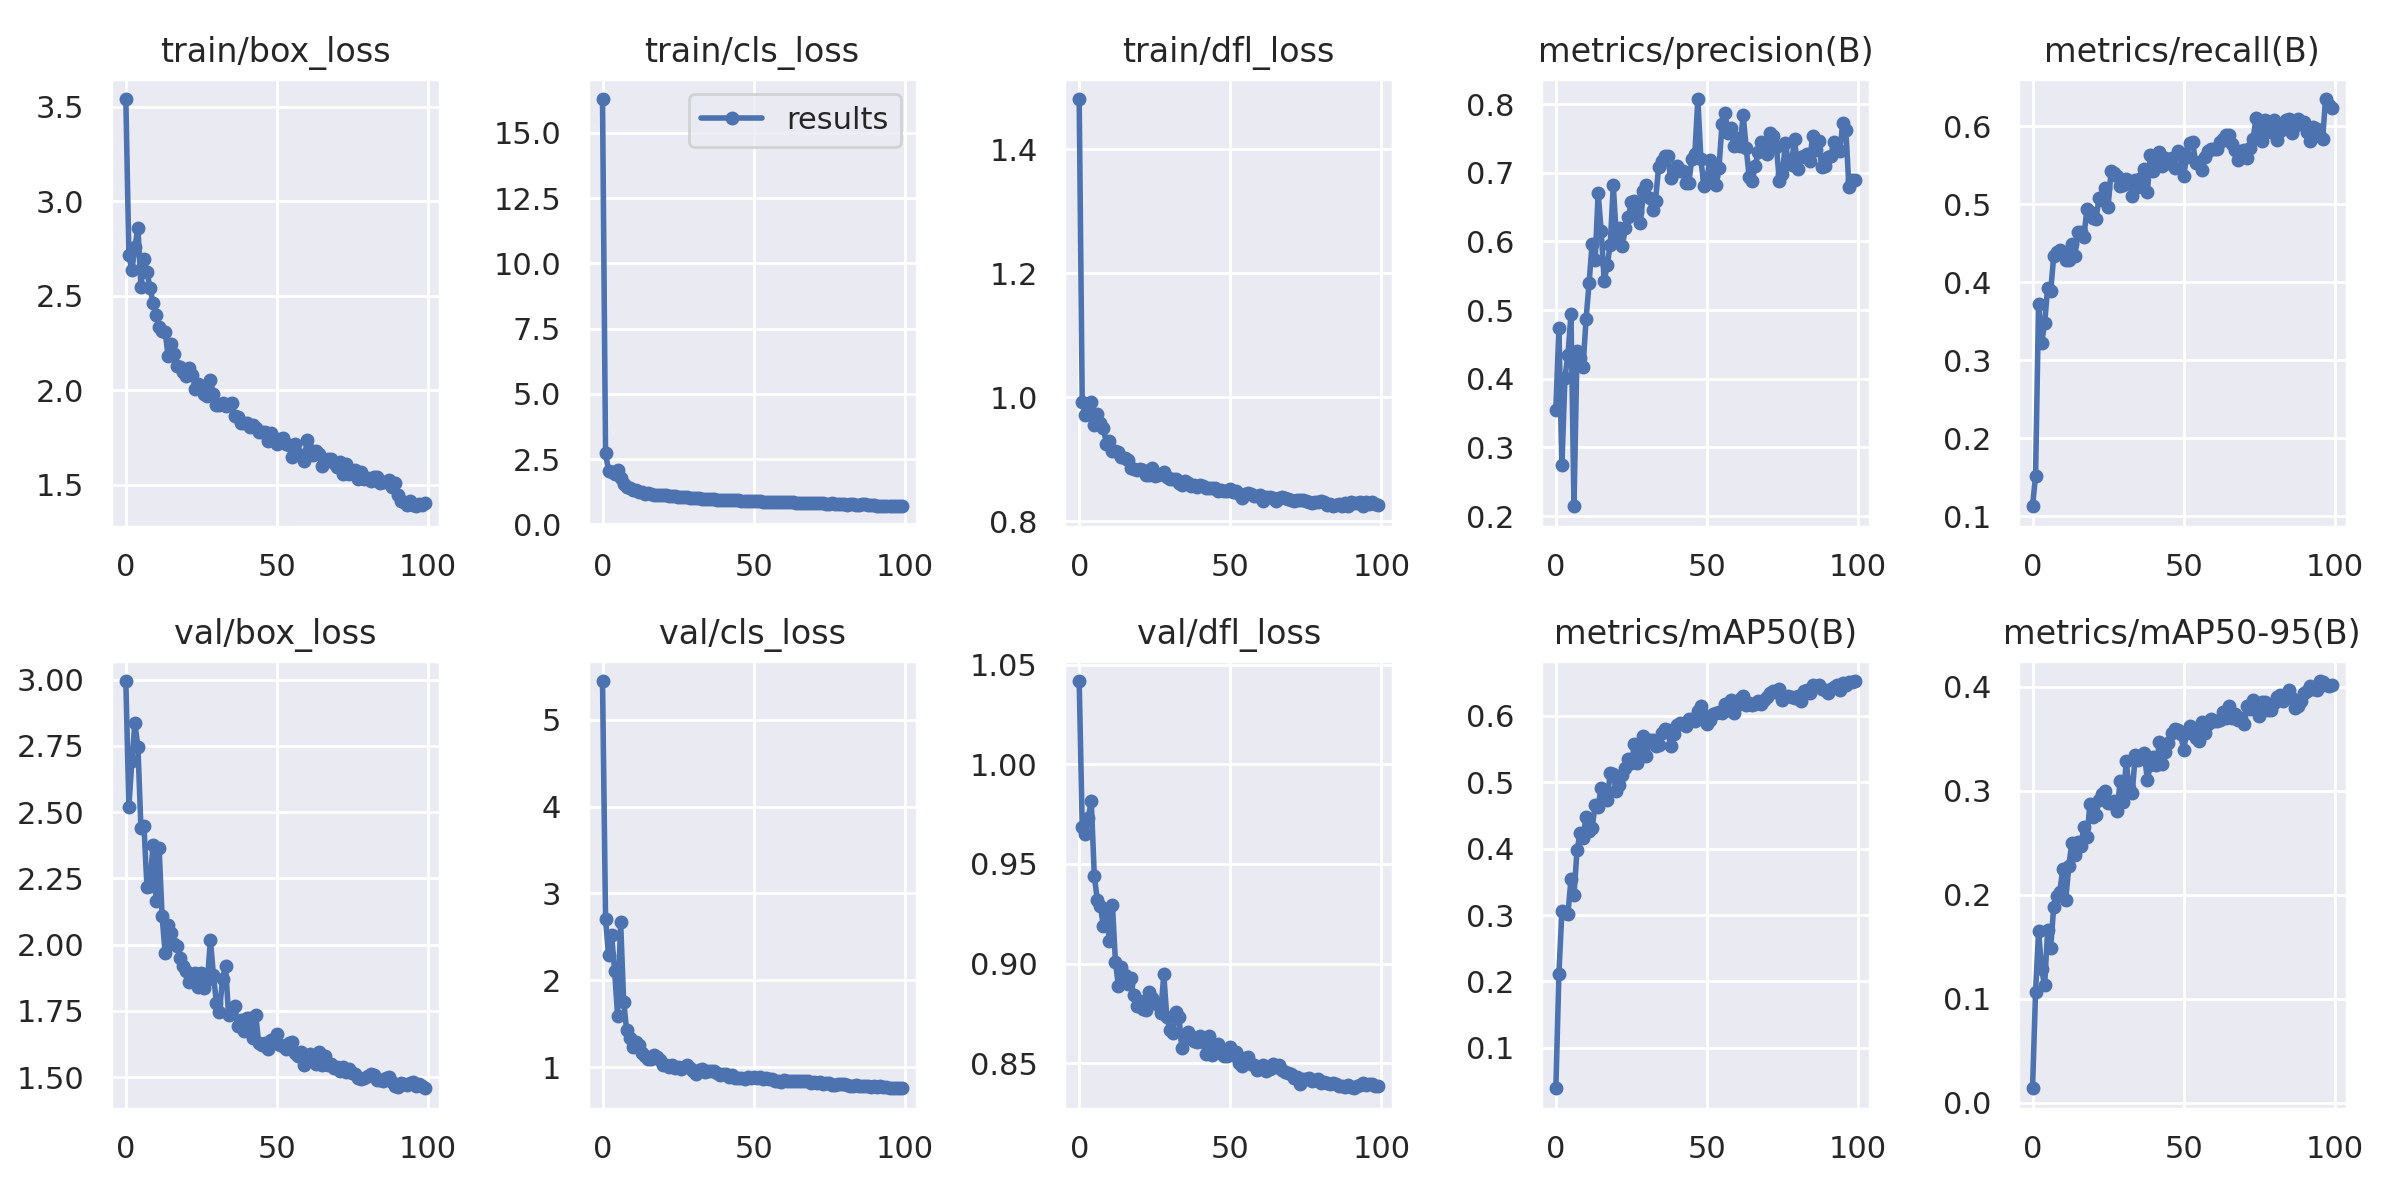

The data file committed next to this chart (first rows):
epoch, train/box_loss, train/cls_loss, train/dfl_loss, metrics/precision(B), metrics/recall(B), metrics/mAP50(B), metrics/mAP50-95(B), val/box_loss, val/cls_loss, val/dfl_loss, lr/pg0, lr/pg1, lr/pg2
0, 3.541, 16.29, 1.481, 0.3551, 0.1131, 0.03921, 0.01402, 2.995, 5.447, 1.042, 0.0811, 0.0021, 0.0021
1, 2.714, 2.723, 0.9928, 0.4738, 0.1523, 0.2109, 0.107, 2.519, 2.704, 0.9686, 0.06126, 0.004257, 0.004257
2, 2.637, 2.056, 0.972, 0.2738, 0.3727, 0.3065, 0.1649, 2.695, 2.289, 0.9651, 0.04137, 0.006371, 0.006371
3, 2.758, 2.027, 0.9737, 0.4015, 0.3223, 0.3027, 0.1282, 2.835, 2.521, 0.9729, 0.02144, 0.008442, 0.008442
4, 2.86, 1.943, 0.9925, 0.4349, 0.3474, 0.3019, 0.1132, 2.746, 2.111, 0.9815, 0.009604, 0.009604, 0.009604
5, 2.549, 2.078, 0.9557, 0.4936, 0.3929, 0.3537, 0.1658, 2.439, 1.589, 0.9441, 0.009604, 0.009604, 0.009604
6, 2.694, 1.775, 0.9732, 0.2143, 0.3885, 0.33, 0.1489, 2.447, 2.667, 0.9319, 0.009505, 0.009505, 0.009505
7, 2.627, 1.554, 0.9583, 0.4397, 0.4333, 0.3973, 0.1882, 2.216, 1.753, 0.9291, 0.009406, 0.009406, 0.009406
8, 2.542, 1.433, 0.9509, 0.4305, 0.4384, 0.4229, 0.1989, 2.223, 1.422, 0.9188, 0.009307, 0.009307, 0.009307
9, 2.464, 1.41, 0.9247, 0.4177, 0.4419, 0.4159, 0.2025, 2.378, 1.339, 0.9264, 0.009208, 0.009208, 0.009208
10, 2.397, 1.312, 0.929, 0.4871, 0.4373, 0.4482, 0.2249, 2.167, 1.234, 0.9114, 0.009109, 0.009109, 0.009109
11, 2.335, 1.3, 0.914, 0.5395, 0.429, 0.4265, 0.1954, 2.366, 1.293, 0.9295, 0.00901, 0.00901, 0.00901
12, 2.312, 1.249, 0.9137, 0.5969, 0.4282, 0.431, 0.2277, 2.108, 1.252, 0.9009, 0.008911, 0.008911, 0.008911
13, 2.309, 1.26, 0.9118, 0.5733, 0.4486, 0.4661, 0.2493, 1.969, 1.166, 0.8886, 0.008812, 0.008812, 0.008812
14, 2.181, 1.183, 0.9037, 0.6698, 0.4342, 0.4632, 0.2386, 2.073, 1.132, 0.8982, 0.008713, 0.008713, 0.008713
15, 2.242, 1.208, 0.9026, 0.6149, 0.4645, 0.4919, 0.2506, 2.046, 1.097, 0.8944, 0.008614, 0.008614, 0.008614
16, 2.194, 1.159, 0.8996, 0.5426, 0.465, 0.4789, 0.2473, 2.002, 1.098, 0.8896, 0.008515, 0.008515, 0.008515
17, 2.13, 1.141, 0.8853, 0.5655, 0.4583, 0.4725, 0.2654, 1.994, 1.139, 0.8928, 0.008416, 0.008416, 0.008416
18, 2.124, 1.141, 0.8844, 0.5952, 0.4942, 0.5138, 0.2556, 1.949, 1.117, 0.8844, 0.008317, 0.008317, 0.008317
19, 2.096, 1.145, 0.8834, 0.6817, 0.4898, 0.5121, 0.2869, 1.919, 1.078, 0.879, 0.008218, 0.008218, 0.008218
20, 2.077, 1.108, 0.8839, 0.6076, 0.4826, 0.4872, 0.2745, 1.9, 1.029, 0.8814, 0.008119, 0.008119, 0.008119
21, 2.12, 1.133, 0.8826, 0.6199, 0.4807, 0.495, 0.2767, 1.859, 1.029, 0.8772, 0.00802, 0.00802, 0.00802
22, 2.082, 1.097, 0.8742, 0.5932, 0.5079, 0.5115, 0.2912, 1.868, 1.004, 0.8766, 0.007921, 0.007921, 0.007921
23, 2.008, 1.082, 0.8748, 0.6193, 0.5049, 0.5209, 0.2966, 1.892, 1.026, 0.8858, 0.007822, 0.007822, 0.007822
24, 2.032, 1.071, 0.8853, 0.635, 0.5205, 0.5346, 0.2996, 1.842, 0.9882, 0.8825, 0.007723, 0.007723, 0.007723
25, 2.021, 1.065, 0.8726, 0.6579, 0.4964, 0.529, 0.2883, 1.893, 1.004, 0.8801, 0.007624, 0.007624, 0.007624
26, 1.982, 1.04, 0.8753, 0.6582, 0.5422, 0.5567, 0.2887, 1.837, 0.9821, 0.8792, 0.007525, 0.007525, 0.007525
27, 1.968, 1.044, 0.8764, 0.6426, 0.5406, 0.5287, 0.2899, 1.865, 1.002, 0.8753, 0.007426, 0.007426, 0.007426
28, 2.053, 1.042, 0.8795, 0.6271, 0.5368, 0.5498, 0.2804, 2.018, 1.024, 0.8946, 0.007327, 0.007327, 0.007327
29, 1.978, 1.019, 0.8708, 0.6728, 0.5239, 0.5696, 0.3097, 1.884, 0.9858, 0.8732, 0.007228, 0.007228, 0.007228
30, 1.919, 1.014, 0.8686, 0.6827, 0.5243, 0.5392, 0.289, 1.78, 0.9512, 0.8668, 0.007129, 0.007129, 0.007129
31, 1.924, 1.002, 0.8684, 0.6634, 0.5325, 0.5629, 0.3283, 1.747, 0.9185, 0.865, 0.00703, 0.00703, 0.00703
32, 1.935, 0.9947, 0.8677, 0.646, 0.5298, 0.5635, 0.3025, 1.872, 0.9645, 0.8756, 0.006931, 0.006931, 0.006931
33, 1.916, 0.9868, 0.8613, 0.6593, 0.5109, 0.5545, 0.298, 1.921, 0.9748, 0.8734, 0.006832, 0.006832, 0.006832
34, 1.927, 0.9929, 0.858, 0.708, 0.5307, 0.5566, 0.334, 1.734, 0.9429, 0.8575, 0.006733, 0.006733, 0.006733
35, 1.933, 0.9779, 0.8647, 0.7173, 0.5221, 0.5735, 0.33, 1.759, 0.9531, 0.8623, 0.006634, 0.006634, 0.006634
36, 1.866, 0.9732, 0.862, 0.7241, 0.533, 0.5794, 0.331, 1.77, 0.9565, 0.8657, 0.006535, 0.006535, 0.006535
37, 1.859, 0.9717, 0.8573, 0.7246, 0.5452, 0.5788, 0.3363, 1.694, 0.9579, 0.8636, 0.006436, 0.006436, 0.006436
38, 1.828, 0.9444, 0.8579, 0.6919, 0.5155, 0.5537, 0.3102, 1.717, 0.9335, 0.8613, 0.006337, 0.006337, 0.006337
39, 1.825, 0.9495, 0.8554, 0.7016, 0.5628, 0.573, 0.3251, 1.674, 0.9143, 0.8608, 0.006238, 0.006238, 0.006238
40, 1.827, 0.9408, 0.8587, 0.7098, 0.5428, 0.5857, 0.3327, 1.723, 0.9233, 0.8637, 0.006139, 0.006139, 0.006139
41, 1.804, 0.93, 0.857, 0.7022, 0.5527, 0.589, 0.3248, 1.722, 0.9157, 0.8604, 0.00604, 0.00604, 0.00604
42, 1.814, 0.9318, 0.8531, 0.7025, 0.5672, 0.5873, 0.3468, 1.647, 0.8901, 0.8547, 0.005941, 0.005941, 0.005941
43, 1.8, 0.9209, 0.8531, 0.6848, 0.5491, 0.5845, 0.3256, 1.734, 0.9058, 0.8635, 0.005842, 0.005842, 0.005842
44, 1.782, 0.9294, 0.8541, 0.685, 0.5588, 0.5955, 0.3376, 1.627, 0.8692, 0.8543, 0.005743, 0.005743, 0.005743
45, 1.778, 0.917, 0.8543, 0.72, 0.5532, 0.5945, 0.3454, 1.623, 0.8741, 0.8554, 0.005644, 0.005644, 0.005644
46, 1.78, 0.9086, 0.8487, 0.7272, 0.5591, 0.5922, 0.3558, 1.628, 0.877, 0.8596, 0.005545, 0.005545, 0.005545
47, 1.733, 0.885, 0.8504, 0.8073, 0.5459, 0.6066, 0.3591, 1.605, 0.8682, 0.8552, 0.005446, 0.005446, 0.005446
48, 1.772, 0.9031, 0.848, 0.7198, 0.5678, 0.615, 0.3586, 1.64, 0.8833, 0.8537, 0.005347, 0.005347, 0.005347
49, 1.75, 0.9016, 0.8496, 0.6804, 0.5663, 0.6016, 0.3545, 1.629, 0.8751, 0.8536, 0.005248, 0.005248, 0.005248
50, 1.718, 0.8869, 0.8516, 0.6918, 0.5367, 0.5879, 0.3395, 1.663, 0.89, 0.8583, 0.005149, 0.005149, 0.005149
51, 1.744, 0.8981, 0.8478, 0.7179, 0.5599, 0.5929, 0.3556, 1.62, 0.8793, 0.8543, 0.00505, 0.00505, 0.00505
52, 1.747, 0.8984, 0.8482, 0.6953, 0.5789, 0.6032, 0.3625, 1.617, 0.8885, 0.8556, 0.004951, 0.004951, 0.004951
53, 1.714, 0.8743, 0.844, 0.6819, 0.5803, 0.6044, 0.3565, 1.605, 0.8653, 0.8499, 0.004852, 0.004852, 0.004852
54, 1.709, 0.8778, 0.8375, 0.7071, 0.5525, 0.6051, 0.3511, 1.629, 0.8731, 0.8488, 0.004753, 0.004753, 0.004753
55, 1.644, 0.8668, 0.8444, 0.7712, 0.5542, 0.6035, 0.3482, 1.634, 0.8636, 0.8527, 0.004654, 0.004654, 0.004654
56, 1.718, 0.8707, 0.8463, 0.7874, 0.5439, 0.617, 0.3662, 1.59, 0.8632, 0.8532, 0.004555, 0.004555, 0.004555
57, 1.66, 0.8517, 0.8445, 0.7572, 0.5607, 0.6084, 0.3557, 1.581, 0.8383, 0.8494, 0.004456, 0.004456, 0.004456
58, 1.656, 0.8559, 0.8413, 0.7644, 0.5676, 0.6241, 0.364, 1.595, 0.8435, 0.8489, 0.004357, 0.004357, 0.004357
59, 1.625, 0.8408, 0.8406, 0.7384, 0.5712, 0.6042, 0.3687, 1.545, 0.8293, 0.8464, 0.004258, 0.004258, 0.004258
... 40 more rows
